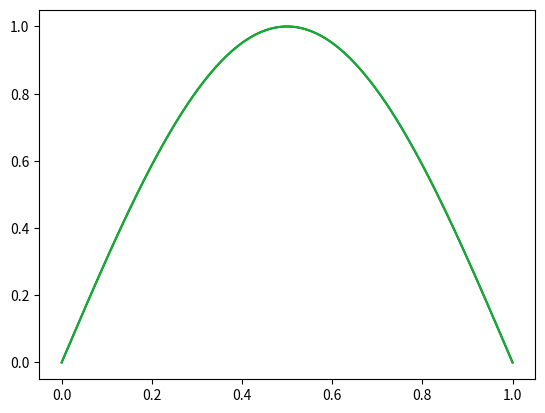
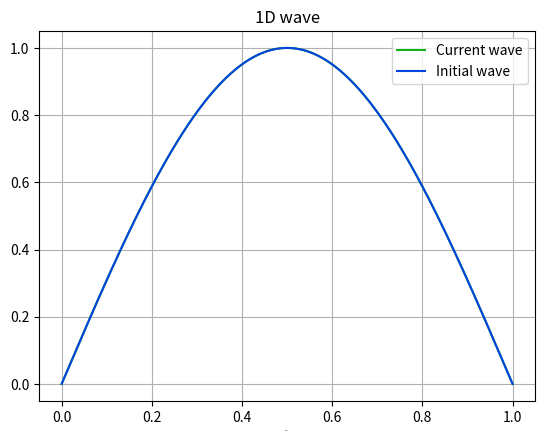
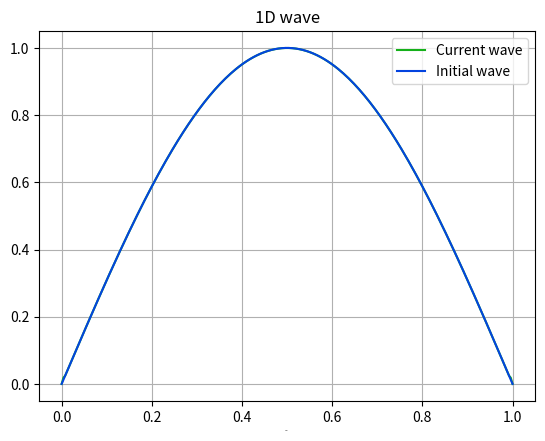
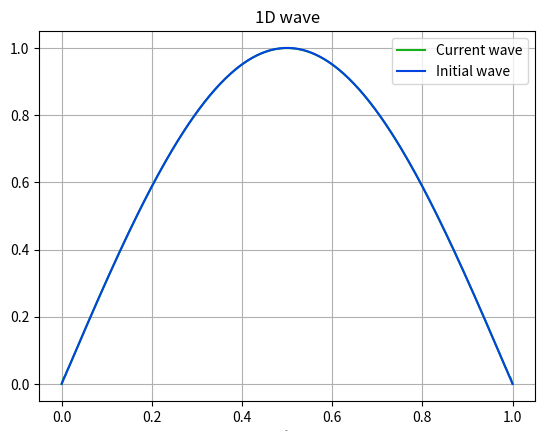
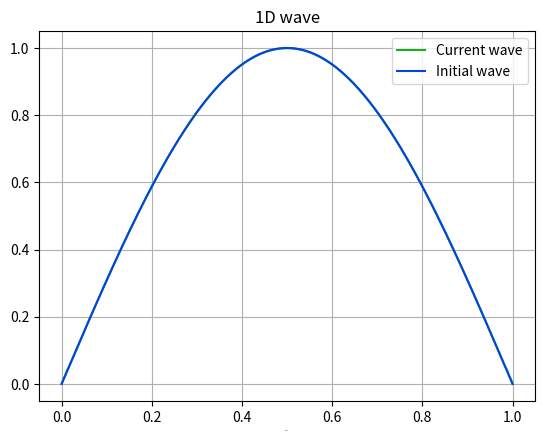
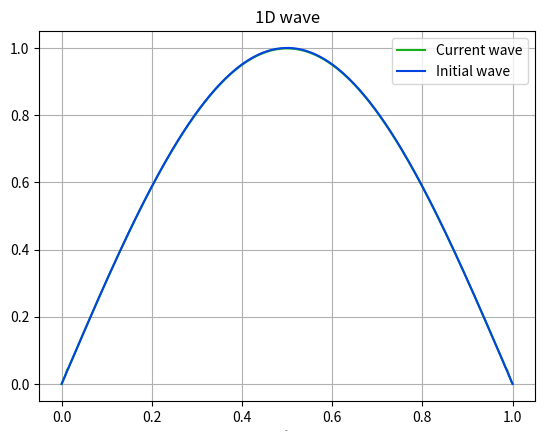
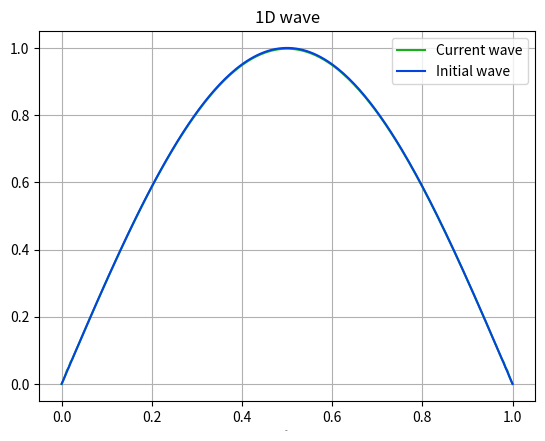
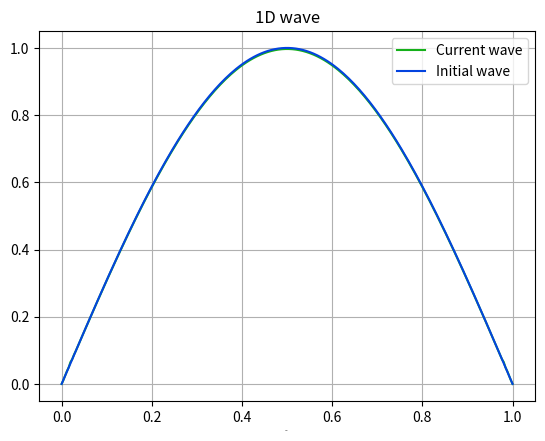
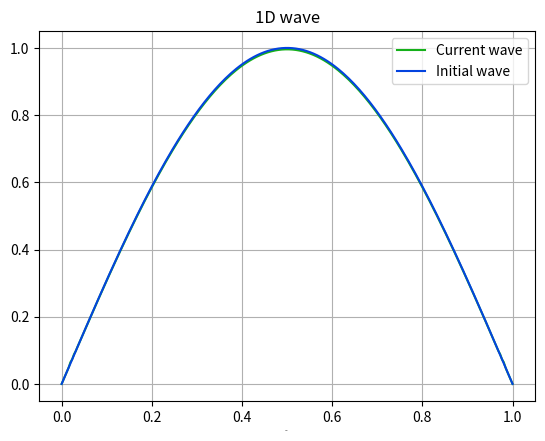
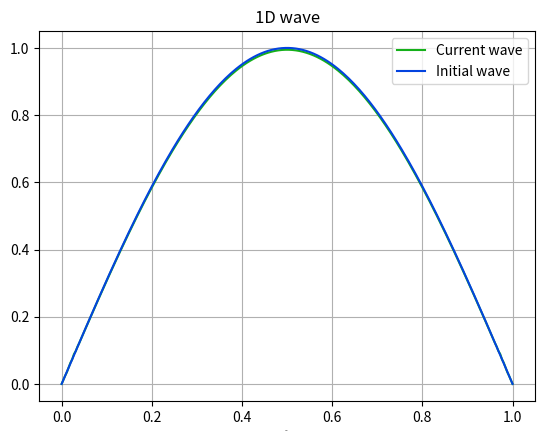
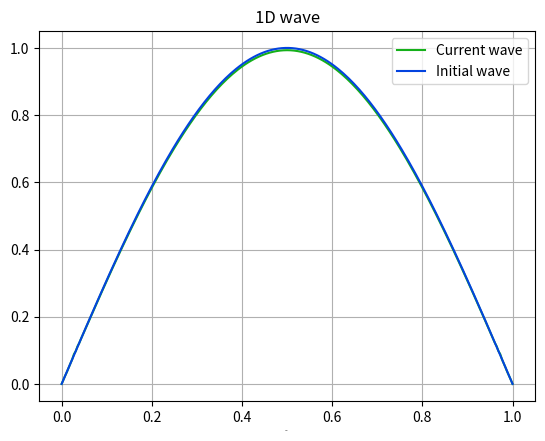
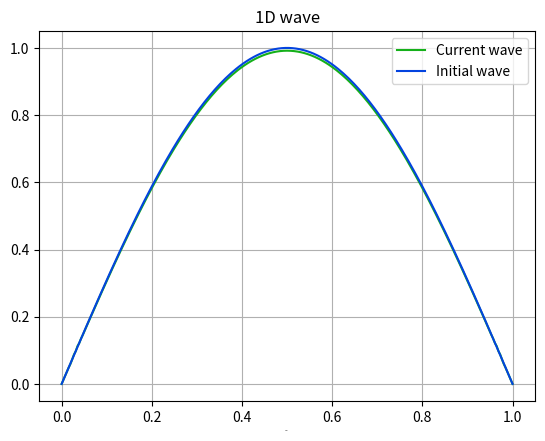
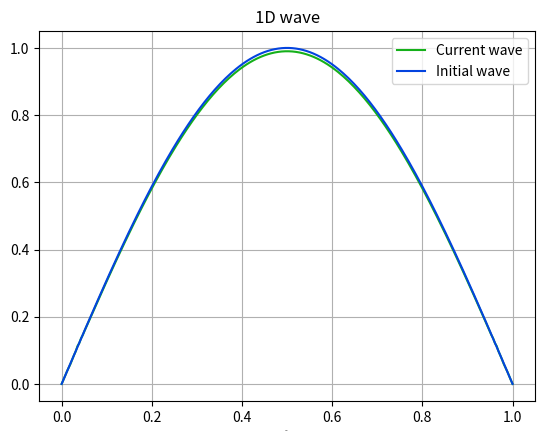
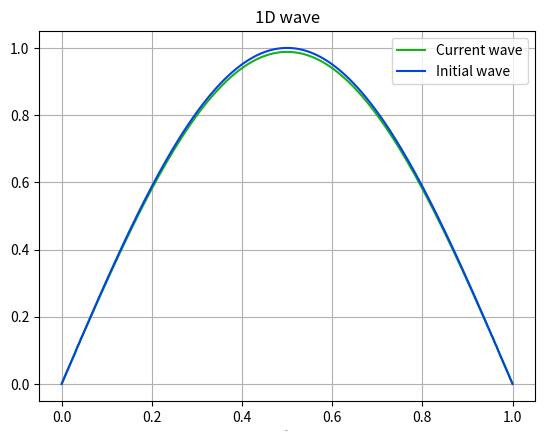
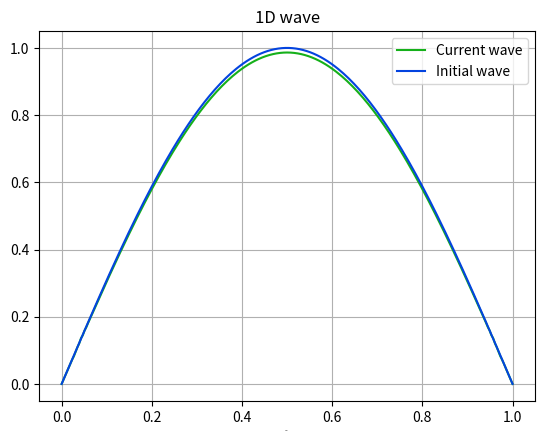
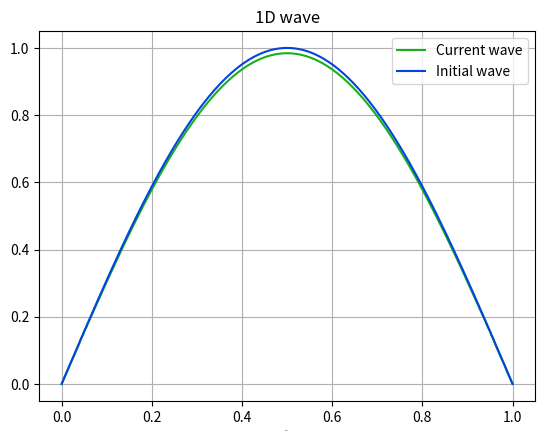

Python code for these plots, in order:
#f* means approximation to f
#u*(i+1,j)= (c*dt/2dx)*(v*(i,j+1)-v*(i,j-1))
#v*(i+1,j)= (c*dt/2dx)*(u*(i,j+1)-u*(i,j-1))
# 0<x<l , 0<t<T
#Boundary conditions= u(0,t)= u(l,t)= 0 for 0<t<T
#Initial conditions= u(x,0)= f(x)= sin(2*pi*x) 0<=x<=l and pd_u(x,0)/pd_t= 0, 0<=x<=l v(x,0)=60 unit distance/ unit time(?)
import numpy as np
import matplotlib.pyplot as plt
import math
c=100
l = 1                         
nx =2**8                      
T = 0.01                    
nt = 2**8                  
v_0=5                
x = np.linspace(0, l, nx+1)
#print(x.size)
t = np.linspace(0, T, nt+1)
#print(t.size)
v_init = np.full(x.size,v_0)
#print(v_init)
#v_init = np.sin(np.pi*x)

v_curr= np.zeros(x.size)
v_old= np.copy(v_init)
h =l/nx
#print(h)
k=T/nt                 
#print(k)
c_=c*k/h
#################
#temp1=np.full(nx+1,np.e)
#temp2=(-0.5)*np.power(((x-(l/2))/std_),2)

#k1=1/(std_*math.sqrt(2*np.pi))
#U_init=k1*np.power(temp1,temp2)
################
U_init= np.sin(np.pi*x)
UU=[]
U_old=np.copy(U_init)
U_curr=np.zeros(nx+1)
plt.plot(x, U_init, color='xkcd:blue', label='Initial wave')
plt.plot(x, U_old, color='xkcd:green', label='Current wave')  # Contour plotting the values
UU.append(U_old[nx//2])
for n in range(1, nt+1):
	#U_curr[0]=np.sin(2*np.pi*n*k)
	#U_curr[x.size-1]=np.sin(2*np.pi*n*k)
	for i in range(1,nx):
		#print((v_old[i+1]-v_old[i-1])*c*k/(2*h))
		U_curr[nx-i]=U_old[nx-i]+(v_old[nx-i-1]-v_old[nx-i+1])*(-c)*k/(2*h)
		du=np.zeros(nx+1)
	U_curr[0]=U_old[0] + c_*(U_old[0+1] - U_old[0])
	U_curr[nx]=U_old[nx] - c_*(U_old[nx] - U_old[nx-1])
	U_curr[nx]=0
	U_curr[0]=0
	
	for i in range(1,nx):
		v_curr[nx-i]=v_old[nx-i]+((U_old[nx-i-1]-U_old[nx-i+1])*(-c)*k)/(2*h)
	v_curr[0]=v_old[0] + c_*(v_old[0+1] - v_old[0])
	v_curr[nx]=v_old[nx] - c_*(v_old[nx] - v_old[nx-1])
	v_old=v_curr
	U_old=U_curr
	UU.append(U_old[nx//2])
	plt.clf()  # Clear the figure
	plt.plot(x, U_old, color='xkcd:green', label='Current wave')  # Contour plotting the values
	plt.plot(x, U_init, color='xkcd:blue', label='Initial wave')
	#plt.plot(x, v_old, color='xkcd:green', label='Current v fundtion') 
	plt.xlabel('x-axis', fontsize=1)  # X axis label
	plt.title('1D wave')
	plt.legend()
	plt.grid(True)  # Enabling gridding
	plt.pause(0.01)
